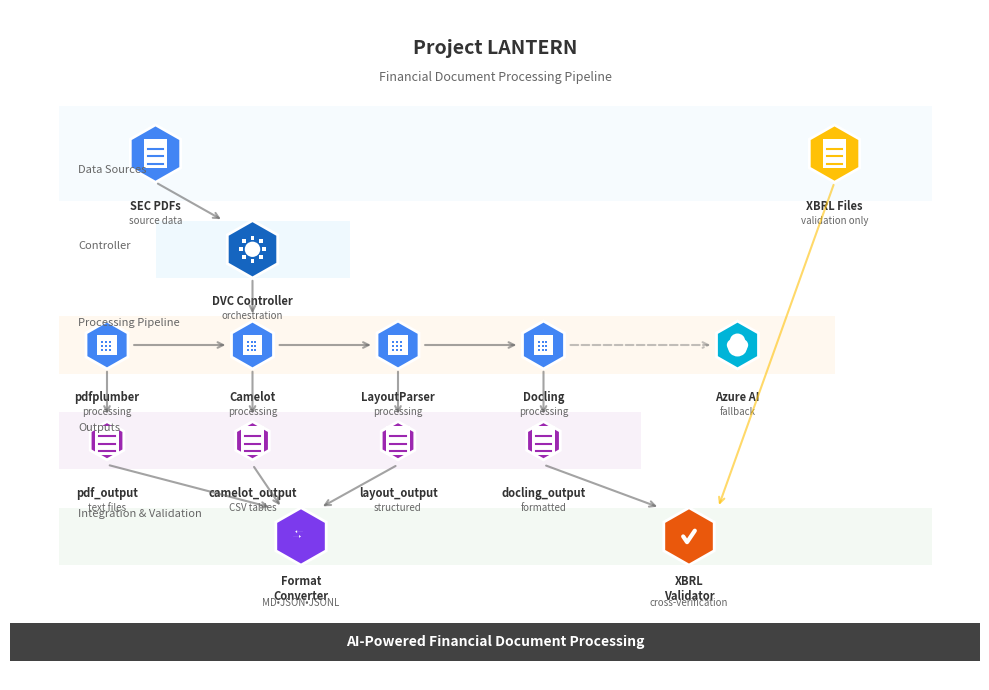
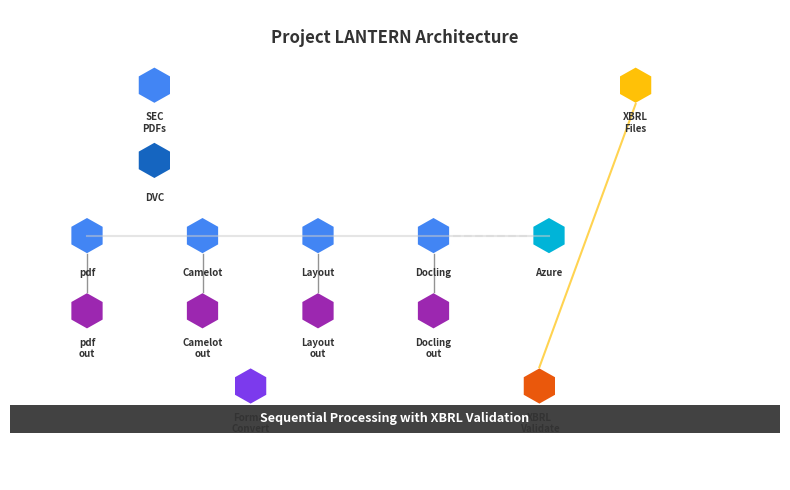

Source code (Python) for these figures, in order:
import matplotlib.pyplot as plt
import matplotlib.patches as patches
from matplotlib.patches import RegularPolygon, Circle
import numpy as np

def create_compact_icon_diagram():
    """
    Creates a compact diagram with hexagonal icons like GCP reference architecture
    Updated with sequential processing pipeline and XBRL validation-only flow
    """
    
    # Figure size adjusted for new layout
    fig, ax = plt.subplots(1, 1, figsize=(10, 7))
    ax.set_xlim(0, 10)
    ax.set_ylim(0, 7)
    ax.axis('off')
    
    # Professional blue color palette like GCP
    primary_blue = '#4285F4'    # Google Blue
    light_blue = '#E3F2FD'     # Light blue background
    dark_blue = '#1565C0'      # Dark blue
    gray_bg = '#F5F5F5'        # Light gray background
    
    # Title
    ax.text(5, 6.6, 'Project LANTERN', ha='center', va='center', 
            fontsize=14, fontweight='bold', color='#333333')
    ax.text(5, 6.3, 'Financial Document Processing Pipeline', ha='center', va='center', 
            fontsize=9, color='#666666', style='italic')
    
    def draw_hexagon_icon(center, size, color, icon_type, label, sublabel=""):
        """Draw hexagonal icon with specific icons inside"""
        x, y = center
        
        # Hexagon
        hexagon = RegularPolygon((x, y), 6, radius=size, 
                                facecolor=color, edgecolor='white', linewidth=2)
        ax.add_patch(hexagon)
        
        # Icons inside hexagon
        if icon_type == 'file':
            # Document icon
            rect = plt.Rectangle((x-0.12, y-0.15), 0.24, 0.3, 
                               facecolor='white', edgecolor='none')
            ax.add_patch(rect)
            # Document lines
            for i in range(3):
                ax.plot([x-0.08, x+0.08], [y+0.05-i*0.08, y+0.05-i*0.08], 
                       color=color, linewidth=1.5)
        
        elif icon_type == 'gear':
            # Gear/settings icon
            circle = Circle((x, y), 0.08, facecolor='white', edgecolor='none')
            ax.add_patch(circle)
            # Gear teeth
            for angle in np.linspace(0, 2*np.pi, 8, endpoint=False):
                tooth_x = x + 0.12 * np.cos(angle)
                tooth_y = y + 0.12 * np.sin(angle)
                small_rect = plt.Rectangle((tooth_x-0.02, tooth_y-0.02), 0.04, 0.04, 
                                         facecolor='white', edgecolor='none')
                ax.add_patch(small_rect)
        
        elif icon_type == 'processor':
            # CPU/Processor icon
            rect = plt.Rectangle((x-0.1, y-0.1), 0.2, 0.2, 
                               facecolor='white', edgecolor='none')
            ax.add_patch(rect)
            # Processor grid
            for i in range(3):
                for j in range(3):
                    small_rect = plt.Rectangle((x-0.06+i*0.04, y-0.06+j*0.04), 0.02, 0.02, 
                                             facecolor=color, edgecolor='none')
                    ax.add_patch(small_rect)
        
        elif icon_type == 'cloud':
            # Cloud icon (simplified)
            cloud_parts = [
                Circle((x-0.05, y), 0.06, facecolor='white', edgecolor='none'),
                Circle((x+0.05, y), 0.06, facecolor='white', edgecolor='none'),
                Circle((x, y+0.04), 0.08, facecolor='white', edgecolor='none'),
                Circle((x, y-0.02), 0.1, facecolor='white', edgecolor='none')
            ]
            for part in cloud_parts:
                ax.add_patch(part)
        
        elif icon_type == 'transform':
            # Transformation arrows
            ax.arrow(x-0.08, y, 0.06, 0, head_width=0.03, head_length=0.02, 
                    fc='white', ec='none')
            ax.arrow(x+0.02, y+0.05, -0.06, 0, head_width=0.03, head_length=0.02, 
                    fc='white', ec='none')
        
        elif icon_type == 'check':
            # Checkmark
            ax.plot([x-0.06, x-0.02, x+0.06], [y, y-0.06, y+0.06], 
                   color='white', linewidth=3, solid_capstyle='round')
        
        # Label below hexagon
        ax.text(x, y-0.55, label, ha='center', va='center', 
                fontsize=8, fontweight='bold', color='#333333')
        if sublabel:
            ax.text(x, y-0.7, sublabel, ha='center', va='center', 
                    fontsize=7, color='#666666')
    
    # Layer 1: Data Sources (Top)
    draw_hexagon_icon((1.5, 5.5), 0.3, primary_blue, 'file', 'SEC PDFs', 'source data')
    draw_hexagon_icon((8.5, 5.5), 0.3, '#FFC107', 'file', 'XBRL Files', 'validation only')
    
    # Layer 2: DVC Controller (Only for SEC PDFs)
    draw_hexagon_icon((2.5, 4.5), 0.3, dark_blue, 'gear', 'DVC Controller', 'orchestration')
    
    # Layer 3: Processing Pipeline (Sequential flow)
    draw_hexagon_icon((1, 3.5), 0.25, primary_blue, 'processor', 'pdfplumber', 'processing')
    draw_hexagon_icon((2.5, 3.5), 0.25, primary_blue, 'processor', 'Camelot', 'processing')
    draw_hexagon_icon((4, 3.5), 0.25, primary_blue, 'processor', 'LayoutParser', 'processing')
    draw_hexagon_icon((5.5, 3.5), 0.25, primary_blue, 'processor', 'Docling', 'processing')
    draw_hexagon_icon((7.5, 3.5), 0.25, '#00B4D8', 'cloud', 'Azure AI', 'fallback')
    
    # Layer 4: Outputs (Individual outputs for each processor)
    draw_hexagon_icon((1, 2.5), 0.2, '#9C27B0', 'file', 'pdf_output', 'text files')
    draw_hexagon_icon((2.5, 2.5), 0.2, '#9C27B0', 'file', 'camelot_output', 'CSV tables')
    draw_hexagon_icon((4, 2.5), 0.2, '#9C27B0', 'file', 'layout_output', 'structured')
    draw_hexagon_icon((5.5, 2.5), 0.2, '#9C27B0', 'file', 'docling_output', 'formatted')
    
    # Layer 5: Integration (Bottom row)
    draw_hexagon_icon((3, 1.5), 0.3, '#7C3AED', 'transform', 'Format\nConverter', 'MD•JSON•JSONL')
    draw_hexagon_icon((7, 1.5), 0.3, '#EA580C', 'check', 'XBRL\nValidator', 'cross-verification')
    
    # Clean arrows - minimal style
    def draw_minimal_arrow(start, end, color='#666666', alpha=0.6, style='-'):
        """Draw arrow with optional dashed style for fallback connections"""
        linestyle = '--' if style == 'dashed' else '-'
        ax.annotate('', xy=end, xytext=start,
                   arrowprops=dict(arrowstyle='->', color=color, 
                                 lw=1.5, alpha=alpha, linestyle=linestyle))
    
    # Main flow arrows - Sequential processing pipeline
    draw_minimal_arrow((1.5, 5.2), (2.2, 4.8))  # SEC PDFs to DVC
    draw_minimal_arrow((2.5, 4.2), (2.5, 3.8))  # DVC to processing start
    
    # Sequential processing arrows (left to right)
    draw_minimal_arrow((1.25, 3.5), (2.25, 3.5))     # pdfplumber -> Camelot
    draw_minimal_arrow((2.75, 3.5), (3.75, 3.5))     # Camelot -> LayoutParser
    draw_minimal_arrow((4.25, 3.5), (5.25, 3.5))     # LayoutParser -> Docling
    draw_minimal_arrow((5.75, 3.5), (7.25, 3.5), alpha=0.4, style='dashed')  # Docling -> Azure (fallback)
    
    # Processing to outputs (vertical arrows)
    draw_minimal_arrow((1, 3.25), (1, 2.75))      # pdfplumber to output
    draw_minimal_arrow((2.5, 3.25), (2.5, 2.75))  # Camelot to output
    draw_minimal_arrow((4, 3.25), (4, 2.75))      # LayoutParser to output
    draw_minimal_arrow((5.5, 3.25), (5.5, 2.75))  # Docling to output
    
    # Outputs to integration
    draw_minimal_arrow((1, 2.25), (2.7, 1.8))     # pdfplumber output to Format Converter
    draw_minimal_arrow((2.5, 2.25), (2.8, 1.8))   # Camelot output to Format Converter
    draw_minimal_arrow((4, 2.25), (3.2, 1.8))     # LayoutParser output to Format Converter
    
    # XBRL validation (separate from DVC pipeline)
    draw_minimal_arrow((8.5, 5.2), (7.3, 1.8), '#FFC107')  # XBRL directly to validator
    draw_minimal_arrow((5.5, 2.25), (6.7, 1.8))   # Docling output to validator
    
    # Background sections with subtle colors
    # Data sources section (top)
    data_bg = plt.Rectangle((0.5, 5), 9, 1, facecolor=light_blue, alpha=0.3, zorder=0)
    ax.add_patch(data_bg)
    ax.text(0.7, 5.3, 'Data Sources', fontsize=8, color='#666666', style='italic')
    
    # DVC Controller section
    dvc_bg = plt.Rectangle((1.5, 4.2), 2, 0.6, facecolor='#E1F5FE', alpha=0.5, zorder=0)
    ax.add_patch(dvc_bg)
    ax.text(0.7, 4.5, 'Controller', fontsize=8, color='#666666', style='italic')
    
    # Processing pipeline section  
    proc_bg = plt.Rectangle((0.5, 3.2), 8, 0.6, facecolor='#FFF3E0', alpha=0.5, zorder=0)
    ax.add_patch(proc_bg)
    ax.text(0.7, 3.7, 'Processing Pipeline', fontsize=8, color='#666666', style='italic')
    
    # Outputs section
    output_bg = plt.Rectangle((0.5, 2.2), 6, 0.6, facecolor='#F3E5F5', alpha=0.5, zorder=0)
    ax.add_patch(output_bg)
    ax.text(0.7, 2.6, 'Outputs', fontsize=8, color='#666666', style='italic')
    
    # Integration section
    integ_bg = plt.Rectangle((0.5, 1.2), 9, 0.6, facecolor='#E8F5E8', alpha=0.5, zorder=0)
    ax.add_patch(integ_bg)
    ax.text(0.7, 1.7, 'Integration & Validation', fontsize=8, color='#666666', style='italic')
    
    # Bottom title bar like GCP example
    title_bar = plt.Rectangle((0, 0.2), 10, 0.4, facecolor='#424242', edgecolor='none')
    ax.add_patch(title_bar)
    ax.text(5, 0.4, 'AI-Powered Financial Document Processing', ha='center', va='center', 
            fontsize=10, fontweight='bold', color='white')
    
    plt.tight_layout()
    plt.savefig('project_lantern_updated_architecture.png', dpi=300, bbox_inches='tight', 
                facecolor='white', edgecolor='none', pad_inches=0.05)
    plt.show()
    print("Updated architecture diagram saved as 'project_lantern_updated_architecture.png'")

# Alternative ultra-compact version with updates
def create_ultra_compact_version():
    """
    Even more compact version with updated flow
    """
    
    fig, ax = plt.subplots(1, 1, figsize=(8, 5))
    ax.set_xlim(0, 8)
    ax.set_ylim(0, 5)
    ax.axis('off')
    
    primary_blue = '#4285F4'
    
    # Simple title
    ax.text(4, 4.7, 'Project LANTERN Architecture', ha='center', va='center', 
            fontsize=12, fontweight='bold', color='#333333')
    
    def simple_hex_icon(center, color, label):
        """Simplified hexagon with label"""
        x, y = center
        hexagon = RegularPolygon((x, y), 6, radius=0.2, 
                                facecolor=color, edgecolor='white', linewidth=1.5)
        ax.add_patch(hexagon)
        ax.text(x, y-0.4, label, ha='center', va='center', 
                fontsize=7, fontweight='bold', color='#333333')
    
    # Compact layout
    # Top: Inputs
    simple_hex_icon((1.5, 4.2), primary_blue, 'SEC\nPDFs')
    simple_hex_icon((6.5, 4.2), '#FFC107', 'XBRL\nFiles')
    
    # DVC Controller
    simple_hex_icon((1.5, 3.4), '#1565C0', 'DVC')
    
    # Processing row (sequential)
    processors = [
        ('pdf', 0.8), ('Camelot', 2), ('Layout', 3.2), ('Docling', 4.4), ('Azure', 5.6)
    ]
    for name, x in processors:
        color = '#00B4D8' if name == 'Azure' else primary_blue
        simple_hex_icon((x, 2.6), color, name)
    
    # Outputs
    for name, x in processors[:-1]:  # Exclude Azure from outputs
        simple_hex_icon((x, 1.8), '#9C27B0', f'{name}\nout')
    
    # Integration
    simple_hex_icon((2.5, 1), '#7C3AED', 'Format\nConvert')
    simple_hex_icon((5.5, 1), '#EA580C', 'XBRL\nValidate')
    
    # Sequential arrows
    ax.plot([0.8, 5.6], [2.6, 2.6], color='#CCCCCC', linewidth=1.5, alpha=0.5)
    ax.plot([4.6, 5.4], [2.6, 2.6], color='#CCCCCC', linewidth=1.5, alpha=0.3, linestyle='--')  # Fallback
    
    # Vertical arrows to outputs
    for _, x in processors[:-1]:
        ax.plot([x, x], [2.4, 2], color='#666666', linewidth=1, alpha=0.7)
    
    # XBRL direct to validator
    ax.plot([6.5, 5.5], [4, 1.2], color='#FFC107', linewidth=1.5, alpha=0.7)
    
    # Bottom bar
    bar = plt.Rectangle((0, 0.5), 8, 0.3, facecolor='#424242')
    ax.add_patch(bar)
    ax.text(4, 0.65, 'Sequential Processing with XBRL Validation', ha='center', va='center', 
            fontsize=9, color='white', fontweight='bold')
    
    plt.tight_layout()
    plt.savefig('project_lantern_ultra_compact_updated.png', dpi=300, bbox_inches='tight', 
                facecolor='white', edgecolor='none', pad_inches=0.05)
    plt.show()
    print("Ultra compact updated diagram saved as 'project_lantern_ultra_compact_updated.png'")

if __name__ == "__main__":
    print("Creating updated Project LANTERN architecture diagrams...")
    
    # Main compact version with detailed icons and updated flow
    create_compact_icon_diagram()
    
    # Ultra compact version with updates
    create_ultra_compact_version()
    
    print("Updated architecture diagrams created successfully!")
    print("\nKey changes implemented:")
    print("1. XBRL files shown as validation-only (yellow) - bypasses DVC")
    print("2. Sequential processing arrows: pdfplumber → Camelot → LayoutParser → Docling")
    print("3. Individual output hexagons for each processor")
    print("4. Azure shown as fallback with dashed arrow")
    print("5. Clear separation of pipeline stages with background sections")